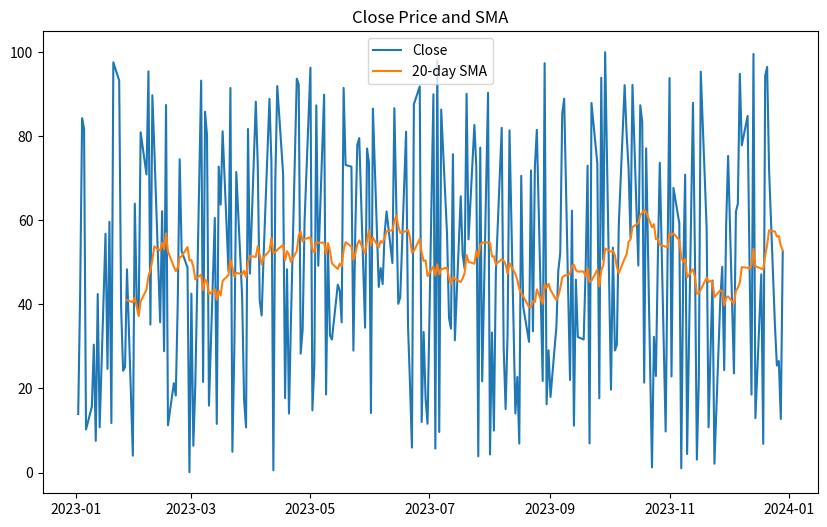
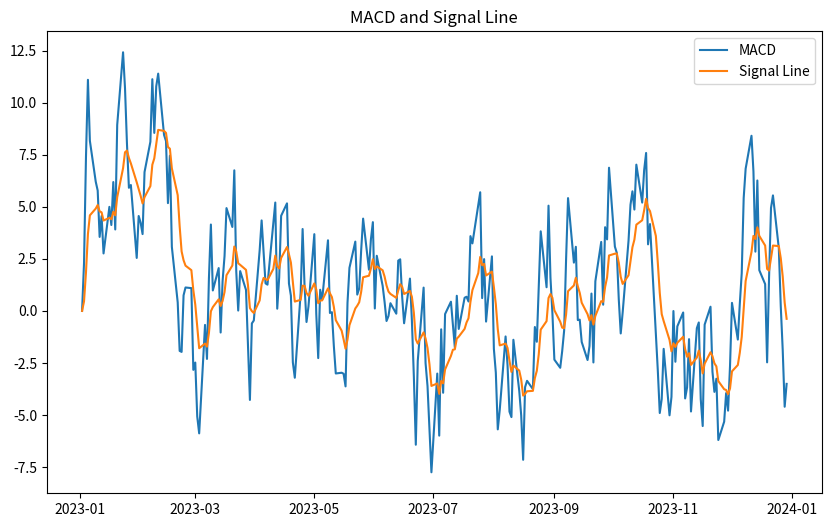

Reproduce these figures in Python, in order.

# To bypass making API calls which we are limited by, we will be creating dummy OHLCV dataframes as below

import pandas as pd
import numpy as np
import matplotlib.pyplot as plt


# Create a date range
dates = pd.date_range(start='2023-01-01', end='2023-12-31', freq='B')  # Business days

# Generate dummy OHLCV data
np.random.seed(0)  # For reproducible results
data = {
    'O': np.random.rand(len(dates)) * 100,
    'H': np.random.rand(len(dates)) * 100,
    'L': np.random.rand(len(dates)) * 100,
    'C': np.random.rand(len(dates)) * 100,
    'V': np.random.rand(len(dates)) * 1000
}
df = pd.DataFrame(data, index=dates)

# Calculate SMA and MACD
df['SMA'] = df['C'].rolling(window=20).mean()
short_ema = df['C'].ewm(span=12, adjust=False).mean()
long_ema = df['C'].ewm(span=26, adjust=False).mean()
df['MACD'] = short_ema - long_ema
df['Signal_Line'] = df['MACD'].ewm(span=9, adjust=False).mean()


# Plot for closing price and SMA

plt.figure(figsize=(10, 6))
plt.plot(df['C'], label='Close')
plt.plot(df['SMA'], label='20-day SMA')
plt.title('Close Price and SMA')
plt.legend()
plt.show()

# Plot for MACD and Signal Line

plt.figure(figsize=(10, 6))
plt.plot(df['MACD'], label='MACD')
plt.plot(df['Signal_Line'], label='Signal Line')
plt.title('MACD and Signal Line')
plt.legend()
plt.show()
